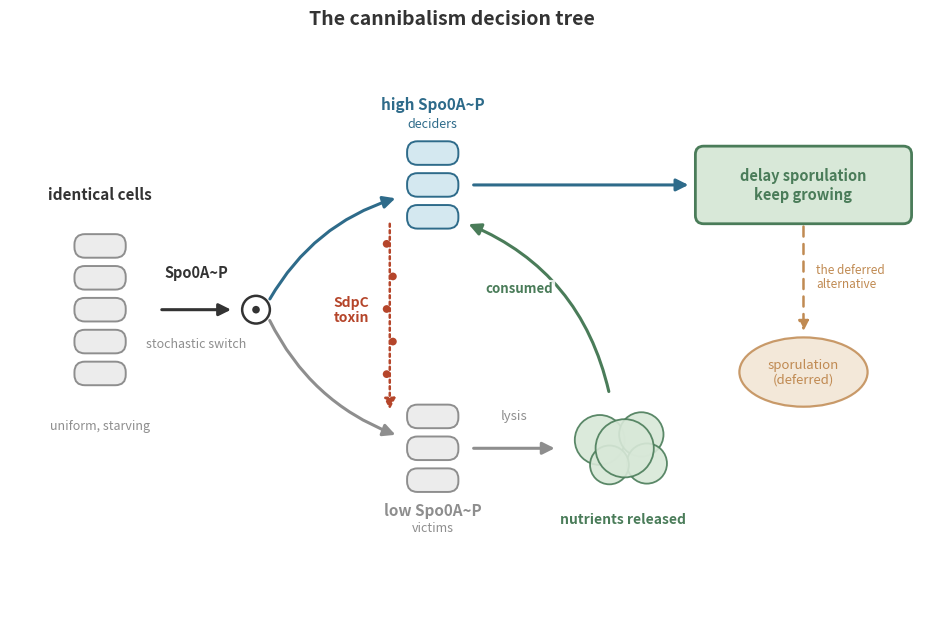

This figure's Python source: (Note: this script raises an exception after producing the figure.)
"""
Figure: The B. subtilis cannibalism decision tree
Chapter 6, Cannibals and Voters

Same genome, same signal, two fates. A stochastic Spo0A~P split sends one
subpopulation to kill (SdpC toxin) and feed on its lysed siblings, delaying
sporulation, while sporulation waits as the deferred alternative. Clean
left -> right schematic; deterministic coordinates (no RNG) for reproducible
output. Palette matched to the other figures.
"""

from pathlib import Path

import matplotlib.pyplot as plt
from matplotlib.patches import Circle, Ellipse, FancyArrowPatch, FancyBboxPatch

# ── palette (shared with the other figures) ───────────────────────────
blue = "#2E6B8A"
blue_bg = "#D4E8F0"
red = "#B5452A"
red_bg = "#F2DDD5"
green = "#4A7C59"
green_bg = "#D8E8D8"
sand = "#C08A52"
sand_bg = "#F2E4D3"
violet = "#6D6AA8"
violet_bg = "#E5E6F4"
grey = "#333333"
mid_grey = "#8E8E8E"
light_grey = "#D9D9D9"
cell_grey_bg = "#ECECEC"

fig, ax = plt.subplots(figsize=(12.0, 7.2), dpi=300)
fig.patch.set_facecolor("white")
ax.set_facecolor("white")
ax.set_xlim(0, 13.2)
ax.set_ylim(0, 8.0)
ax.set_aspect("equal")
ax.axis("off")

fig.suptitle(
    "The cannibalism decision tree",
    fontsize=14,
    fontweight="bold",
    y=0.965,
    color=grey,
)

# ── helpers ────────────────────────────────────────────────────────────
ROD_W, ROD_H = 0.70, 0.30


def rod(cx, cy, fc, ec):
    """A bacterial cell drawn as a horizontal capsule."""
    ax.add_patch(
        FancyBboxPatch(
            (cx - ROD_W / 2, cy - ROD_H / 2),
            ROD_W,
            ROD_H,
            boxstyle="round,pad=0.02,rounding_size=0.15",
            facecolor=fc,
            edgecolor=ec,
            linewidth=1.4,
            zorder=4,
        )
    )


def rod_column(cx, cy, n, fc, ec, gap=0.46):
    """A vertical stack of n identical rods centered on (cx, cy)."""
    top = cy + (n - 1) * gap / 2
    for i in range(n):
        rod(cx, top - i * gap, fc, ec)


def labeled_arrow(p0, p1, color, label, lx, ly, ha="center", va="center",
                  sub=None, slx=None, sly=None, rad=0.0, ls="solid", lw=2.2,
                  mut=18, label_fs=10, sub_fs=8.5):
    """Draw an arrow plus a label (and optional italic sub-label)."""
    cs = f"arc3,rad={rad}" if rad else None
    ax.add_patch(
        FancyArrowPatch(
            p0, p1, arrowstyle="-|>", mutation_scale=mut,
            linewidth=lw, color=color, linestyle=ls,
            connectionstyle=cs, zorder=3, shrinkA=0, shrinkB=0,
        )
    )
    if label:
        ax.text(lx, ly, label, ha=ha, va=va, fontsize=label_fs,
                fontweight="bold", color=color, zorder=6, linespacing=1.12)
    if sub:
        ax.text(slx, sly, sub, ha=ha, va="top", fontsize=sub_fs,
                color=mid_grey, style="italic", zorder=6, linespacing=1.15)


# ── layout anchors (deterministic) ─────────────────────────────────────
y_mid = 4.55      # axis of the uniform population / switch
y_high = 6.35     # high Spo0A~P (deciders) row
y_low = 2.55      # low Spo0A~P (victims) row

x_pop = 1.30      # uniform population
x_switch = 3.55   # stochastic switch column position (split origin)
x_high = 6.10     # decider cell cluster
x_low = 6.10      # victim cell cluster

# ── stage 1: a starving, uniform population ────────────────────────────
rod_column(x_pop, y_mid, 5, cell_grey_bg, mid_grey)
ax.text(x_pop, y_mid + 1.55, "identical cells", ha="center", va="bottom",
        fontsize=11, fontweight="bold", color=grey)
ax.text(x_pop, y_mid - 1.58, "uniform, starving", ha="center", va="top",
        fontsize=9, color=mid_grey, style="italic")

# ── the stochastic switch ──────────────────────────────────────────────
ax.add_patch(FancyArrowPatch((x_pop + 0.85, y_mid), (x_switch - 0.32, y_mid),
             arrowstyle="-|>", mutation_scale=18, linewidth=2.2,
             color=grey, zorder=3))
ax.text((x_pop + 0.85 + x_switch - 0.32) / 2, y_mid + 0.42, r"Spo0A~P",
        ha="center", va="bottom", fontsize=10.5, fontweight="bold", color=grey)
ax.text((x_pop + 0.85 + x_switch - 0.32) / 2, y_mid - 0.40, "stochastic switch",
        ha="center", va="top", fontsize=9, color=mid_grey, style="italic")

# small dial node marking the branch point
ax.add_patch(Circle((x_switch, y_mid), 0.20, facecolor="white",
             edgecolor=grey, linewidth=1.8, zorder=5))
ax.add_patch(Circle((x_switch, y_mid), 0.055, facecolor=grey,
             edgecolor="none", zorder=6))

# split into two fates — two clearly-headed branch arrows
ax.add_patch(FancyArrowPatch((x_switch + 0.18, y_mid + 0.12),
             (x_high - 0.50, y_high - 0.18),
             arrowstyle="-|>", mutation_scale=18, linewidth=2.2,
             connectionstyle="arc3,rad=-0.20", color=blue, zorder=3))
ax.add_patch(FancyArrowPatch((x_switch + 0.18, y_mid - 0.12),
             (x_low - 0.50, y_low + 0.18),
             arrowstyle="-|>", mutation_scale=18, linewidth=2.2,
             connectionstyle="arc3,rad=0.20", color=mid_grey, zorder=3))

# ── upper fate: high Spo0A~P deciders (killers) ────────────────────────
rod_column(x_high, y_high, 3, blue_bg, blue)
ax.text(x_high, y_high + 1.05, r"high Spo0A~P", ha="center", va="bottom",
        fontsize=11, fontweight="bold", color=blue)
ax.text(x_high, y_high + 0.78, "deciders", ha="center", va="bottom",
        fontsize=9, color=blue, style="italic")

# ── lower fate: low Spo0A~P (victims) ──────────────────────────────────
rod_column(x_low, y_low, 3, cell_grey_bg, mid_grey)
ax.text(x_low, y_low - 0.78, r"low Spo0A~P", ha="center", va="top",
        fontsize=11, fontweight="bold", color=mid_grey)
ax.text(x_low, y_low - 1.05, "victims", ha="center", va="top",
        fontsize=9, color=mid_grey, style="italic")

# ── SdpC toxin: secreted by the deciders, kills the victims ────────────
# Dotted arrow runs in a clean vertical LANE just left of the clusters,
# clearly headed downward from the high row to the low row. Its label sits
# to the LEFT in open space, so toxin owns its own lane (no crossings).
toxin_x = x_high - 0.62
toxin_top = y_high - 0.52
toxin_bot = y_low + 0.52
ax.add_patch(FancyArrowPatch((toxin_x, toxin_top), (toxin_x, toxin_bot),
             arrowstyle="-|>", mutation_scale=16, color=red,
             linewidth=1.8, linestyle=(0, (1.2, 1.4)), zorder=4))
# toxin dots hug the lane (small deterministic offsets), evenly spaced and
# kept clear of the arrowhead at the bottom
n_dots = 5
d_top, d_bot = toxin_top - 0.33, toxin_bot + 0.55   # evenly spaced, clear of head
for k in range(n_dots):
    ty = d_top - k * (d_top - d_bot) / (n_dots - 1)
    off = -0.045 if k % 2 == 0 else 0.045
    ax.add_patch(Circle((toxin_x + off, ty), 0.056,
                 facecolor=red, edgecolor="none", zorder=5))
ax.text(toxin_x - 0.30, y_mid, "SdpC\ntoxin", ha="right", va="center",
        fontsize=10, fontweight="bold", color=red, linespacing=1.12, zorder=6)

# ── lysis releases nutrients ───────────────────────────────────────────
x_nutri = 8.85
ax.add_patch(FancyArrowPatch((x_low + 0.55, y_low), (x_nutri - 0.95, y_low),
             arrowstyle="-|>", mutation_scale=18, linewidth=2.2,
             color=mid_grey, zorder=3))
ax.text((x_low + 0.55 + x_nutri - 0.95) / 2, y_low + 0.38, "lysis",
        ha="center", va="bottom", fontsize=9.5, color=mid_grey, style="italic")

# nutrient cloud: a small cluster of translucent green disks
for dx, dy, r in [(-0.34, 0.12, 0.36), (0.26, 0.20, 0.32),
                  (0.34, -0.22, 0.29), (-0.20, -0.24, 0.28), (0.02, 0.0, 0.42)]:
    ax.add_patch(Circle((x_nutri + dx, y_low + dy), r, facecolor=green_bg,
                 edgecolor=green, linewidth=1.3, alpha=0.9, zorder=4))
ax.text(x_nutri, y_low - 0.92, "nutrients released", ha="center", va="top",
        fontsize=10, fontweight="bold", color=green, zorder=6)

# ── nutrients feed the deciders (feedback) ─────────────────────────────
# Routed through the open mid-right space and into the decider cluster's
# RIGHT edge, staying clear of the toxin lane (left of clusters) and below
# the blue outcome arrow — so nothing crosses.
ax.add_patch(FancyArrowPatch((x_nutri - 0.20, y_low + 0.78),
             (x_high + 0.48, y_high - 0.55),
             arrowstyle="-|>", mutation_scale=18, linewidth=2.2,
             connectionstyle="arc3,rad=0.26", color=green, zorder=3))
ax.text(7.35, y_mid + 0.30, "consumed", ha="center", va="center",
        fontsize=9.5, fontweight="bold", color=green, style="italic", zorder=6,
        bbox=dict(boxstyle="round,pad=0.15", facecolor="white", edgecolor="none",
                  alpha=0.85))

# ── decider outcome: delay sporulation / keep growing ──────────────────
box_x, box_y = 9.95, y_high
box_w, box_h = 3.0, 1.0
ax.add_patch(FancyArrowPatch((x_high + 0.55, y_high), (box_x - 0.12, y_high),
             arrowstyle="-|>", mutation_scale=18, linewidth=2.2,
             color=blue, zorder=3))
ax.add_patch(
    FancyBboxPatch((box_x, box_y - box_h / 2), box_w, box_h,
                   boxstyle="round,pad=0.06,rounding_size=0.12",
                   facecolor=green_bg, edgecolor=green, linewidth=2.0, zorder=4))
ax.text(box_x + box_w / 2, box_y, "delay sporulation\nkeep growing",
        ha="center", va="center", fontsize=10.5, fontweight="bold",
        color=green, linespacing=1.22, zorder=5)

# ── the deferred alternative: sporulation ──────────────────────────────
spore_cx, spore_cy = box_x + box_w / 2, 3.65
ax.add_patch(Ellipse((spore_cx, spore_cy), 1.85, 1.0, facecolor=sand_bg,
             edgecolor=sand, linewidth=1.6, alpha=0.85, zorder=3))
ax.text(spore_cx, spore_cy, "sporulation\n(deferred)", ha="center", va="center",
        fontsize=9.5, color=sand, style="italic", linespacing=1.2, zorder=4)
ax.add_patch(FancyArrowPatch((spore_cx, box_y - box_h / 2 - 0.06),
             (spore_cx, spore_cy + 0.55),
             arrowstyle="-|>", mutation_scale=15, color=sand,
             linewidth=1.8, linestyle=(0, (4, 3)), zorder=3))
ax.text(spore_cx + 0.18, (box_y - box_h / 2 + spore_cy + 0.55) / 2,
        "the deferred\nalternative", ha="left", va="center", fontsize=8.5,
        color=sand, style="italic", linespacing=1.15, zorder=5)

# Caption handled in markdown:
# "Same genome, same signal, two fates. The stochastic switch is the strategy."

out_dir = Path(__file__).resolve().parents[1] / "img"
out_dir.mkdir(parents=True, exist_ok=True)
base = out_dir / "ch6_cannibalism"

plt.savefig(base.with_suffix(".png"), dpi=300, bbox_inches="tight", facecolor="white")
plt.savefig(base.with_suffix(".pdf"), bbox_inches="tight", facecolor="white")
plt.close(fig)

print(f"Saved {base.with_suffix('.png')} and {base.with_suffix('.pdf')}")
